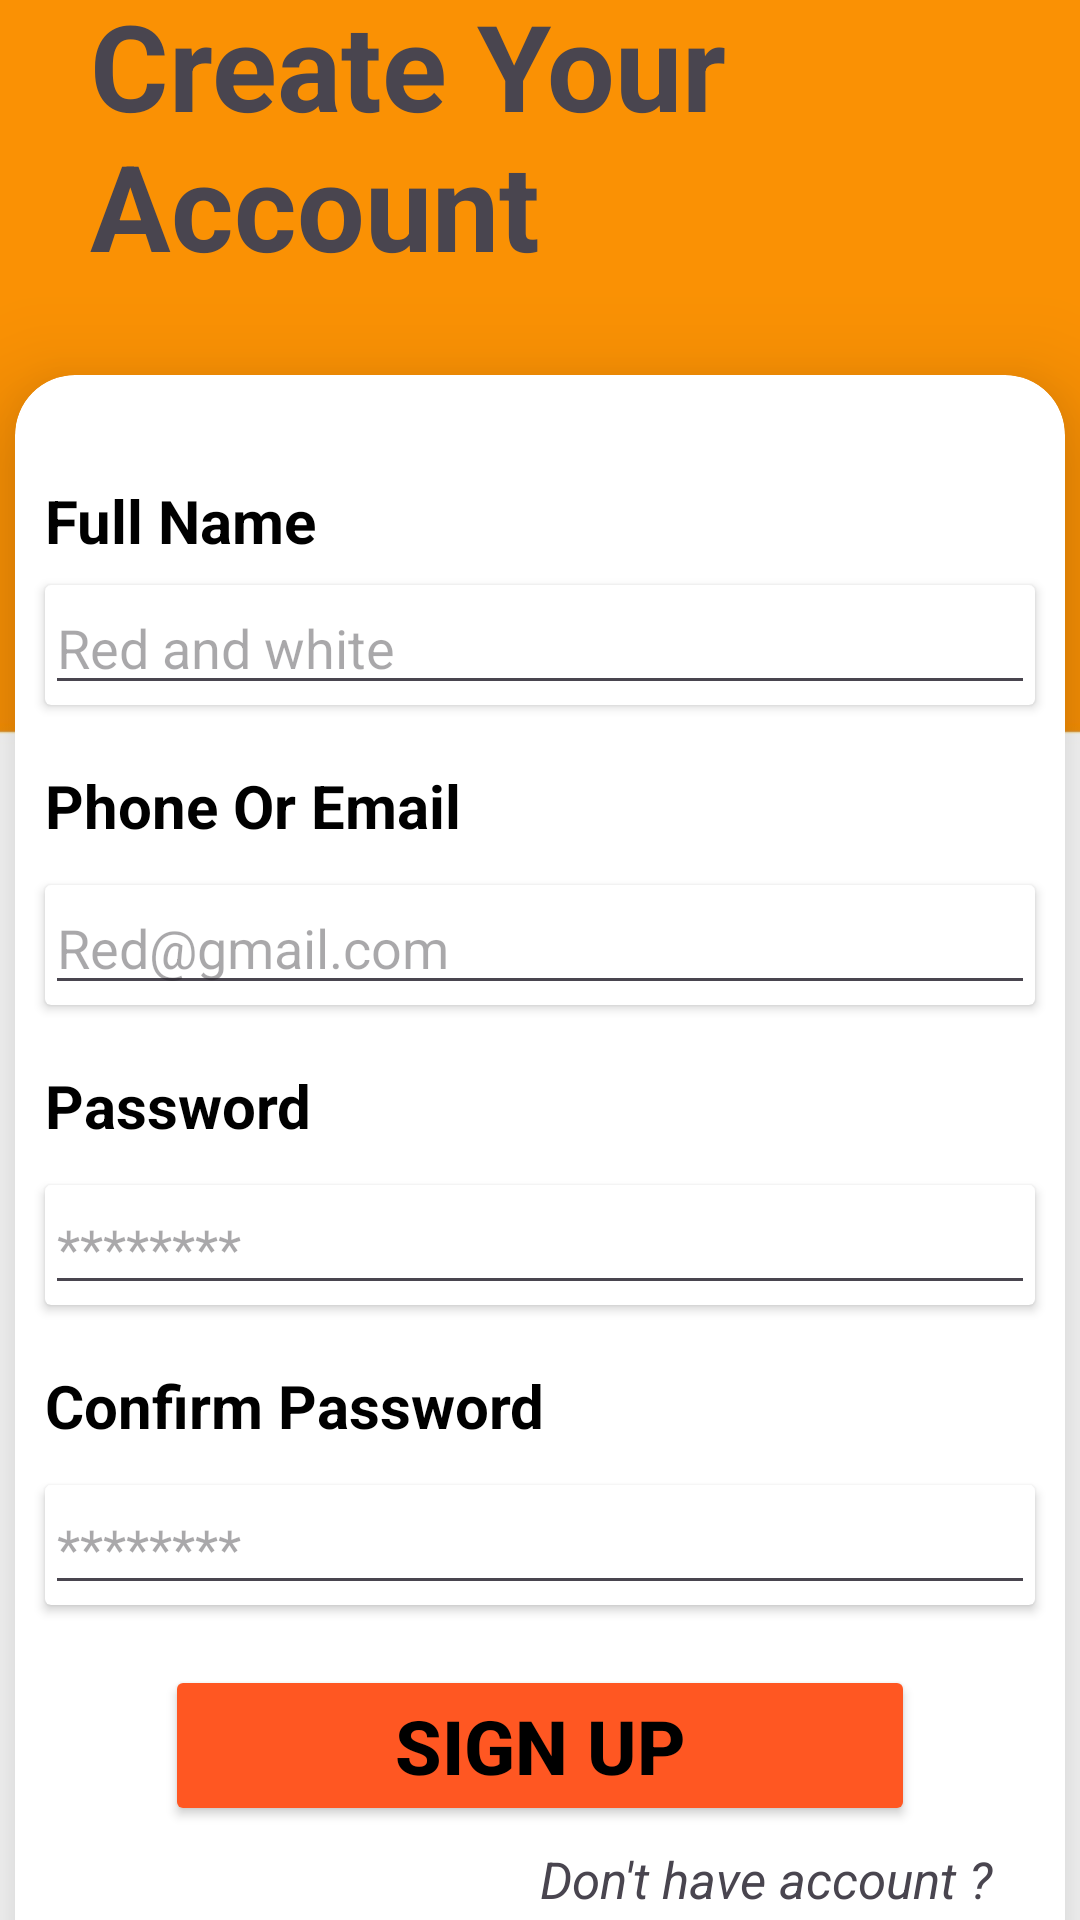

This screen was rendered from an Android layout file. Write that file and the resources it references.
<!-- AndroidManifest.xml: application theme Theme.UIUXAPP -->
<!-- res/layout/activity_sign_up.xml -->
<?xml version="1.0" encoding="utf-8"?>
<LinearLayout xmlns:android="http://schemas.android.com/apk/res/android"
    xmlns:app="http://schemas.android.com/apk/res-auto"
    xmlns:tools="http://schemas.android.com/tools"
    android:layout_width="match_parent"
    android:layout_height="match_parent"
    android:background="@drawable/back"
    android:gravity="center"
    android:orientation="vertical"
    tools:context=".SignUp">

    <TextView
        android:layout_width="match_parent"
        android:layout_height="wrap_content"
        android:layout_margin="30sp"
        android:text="Create Your Account"
        android:textSize="40sp"
        android:textStyle="bold" />

    <androidx.cardview.widget.CardView
        android:layout_width="350sp"
        android:layout_height="550sp"
        app:cardCornerRadius="20sp"
        app:cardElevation="20sp">

        <TextView
            android:layout_width="match_parent"
            android:layout_height="wrap_content"
            android:layout_marginLeft="10sp"
            android:layout_marginTop="35sp"
            android:layout_marginRight="10sp"
            android:text="Full Name"
            android:textColor="@color/black"
            android:textSize="20sp"
            android:textStyle="bold" />

        <androidx.cardview.widget.CardView
            android:layout_width="330dp"
            android:layout_height="40sp"
            android:layout_marginLeft="10sp"
            android:layout_marginTop="70sp">

            <com.google.android.material.textfield.TextInputEditText
                android:id="@+id/fullname"
                android:layout_width="330sp"
                android:layout_height="40sp"
                android:hint="Red and white"/>

        </androidx.cardview.widget.CardView>


        <TextView
            android:layout_width="match_parent"
            android:layout_height="wrap_content"
            android:layout_marginLeft="10sp"
            android:layout_marginTop="130sp"
            android:layout_marginRight="10sp"
            android:text="Phone Or Email"
            android:textColor="@color/black"
            android:textSize="20sp"
            android:textStyle="bold" />

        <androidx.cardview.widget.CardView
            android:layout_width="330sp"
            android:layout_height="40sp"
            android:layout_marginLeft="10sp"
            android:layout_marginTop="170sp"
            android:layout_marginRight="10sp">

            <com.google.android.material.textfield.TextInputEditText
                android:id="@+id/phoneoremail"
                android:layout_width="330sp"
                android:layout_height="40sp"
                android:hint="Red@gmail.com"/>

        </androidx.cardview.widget.CardView>

        <TextView
            android:layout_width="match_parent"
            android:layout_height="wrap_content"
            android:layout_marginLeft="10sp"
            android:layout_marginTop="230sp"
            android:layout_marginRight="10sp"
            android:text="Password"
            android:textColor="@color/black"
            android:textSize="20sp"
            android:textStyle="bold" />

        <androidx.cardview.widget.CardView
            android:layout_width="330sp"
            android:layout_height="40sp"
            android:layout_marginLeft="10sp"
            android:layout_marginTop="270sp"
            android:layout_marginRight="10sp">

            <com.google.android.material.textfield.TextInputEditText
                android:id="@+id/pass"
                android:layout_width="330sp"
                android:layout_height="40sp"
                android:hint="********"/>

        </androidx.cardview.widget.CardView>

        <TextView
            android:layout_width="match_parent"
            android:layout_height="wrap_content"
            android:layout_marginLeft="10sp"
            android:layout_marginTop="330sp"
            android:layout_marginRight="10sp"
            android:text="Confirm Password"
            android:textColor="@color/black"
            android:textSize="20sp"
            android:textStyle="bold" />

        <androidx.cardview.widget.CardView
            android:layout_width="330sp"
            android:layout_height="40sp"
            android:layout_marginLeft="10sp"
            android:layout_marginTop="370sp"
            android:layout_marginRight="10sp">

            <com.google.android.material.textfield.TextInputEditText
                android:id="@+id/confirmpass"
                android:layout_width="330sp"
                android:layout_height="40sp"
                android:hint="********"/>

        </androidx.cardview.widget.CardView>

        <Button
            android:id="@+id/btnsignup"
            android:layout_width="250sp"
            android:layout_height="wrap_content"
            android:layout_gravity="center_horizontal"
            android:layout_marginTop="430sp"
            android:backgroundTint="#FF5722"
            android:text="SIGN UP"
            android:textColor="@color/black"
            android:textSize="25sp"
            android:textStyle="bold" />

        <TextView
            android:layout_width="match_parent"
            android:layout_height="wrap_content"
            android:layout_marginLeft="175sp"
            android:layout_marginTop="490sp"
            android:text="Don't have account ?"
            android:textSize="17sp"
            android:textStyle="italic" />

        <TextView
            android:id="@+id/Signin"
            android:layout_width="match_parent"
            android:layout_height="wrap_content"
            android:layout_marginLeft="255sp"
            android:layout_marginTop="515sp"
            android:text="SIGN IN"
            android:textSize="20sp"
            android:textStyle="bold" />

    </androidx.cardview.widget.CardView>

</LinearLayout>
<!-- resources referenced by this layout -->
<resources>
  <!-- drawable back: jpg bitmap (drawable, 21177 bytes) -->
  <style name="Theme.UIUXAPP" parent="Base.Theme.UIUXAPP" />
  <style name="Base.Theme.UIUXAPP" parent="Theme.Material3.DayNight.NoActionBar">
          
          
      </style>
  <!-- not gathered from this repository: default colours our renderer supplied (Android Studio template values) -->
  <color name="black">#FF000000</color>
</resources>
